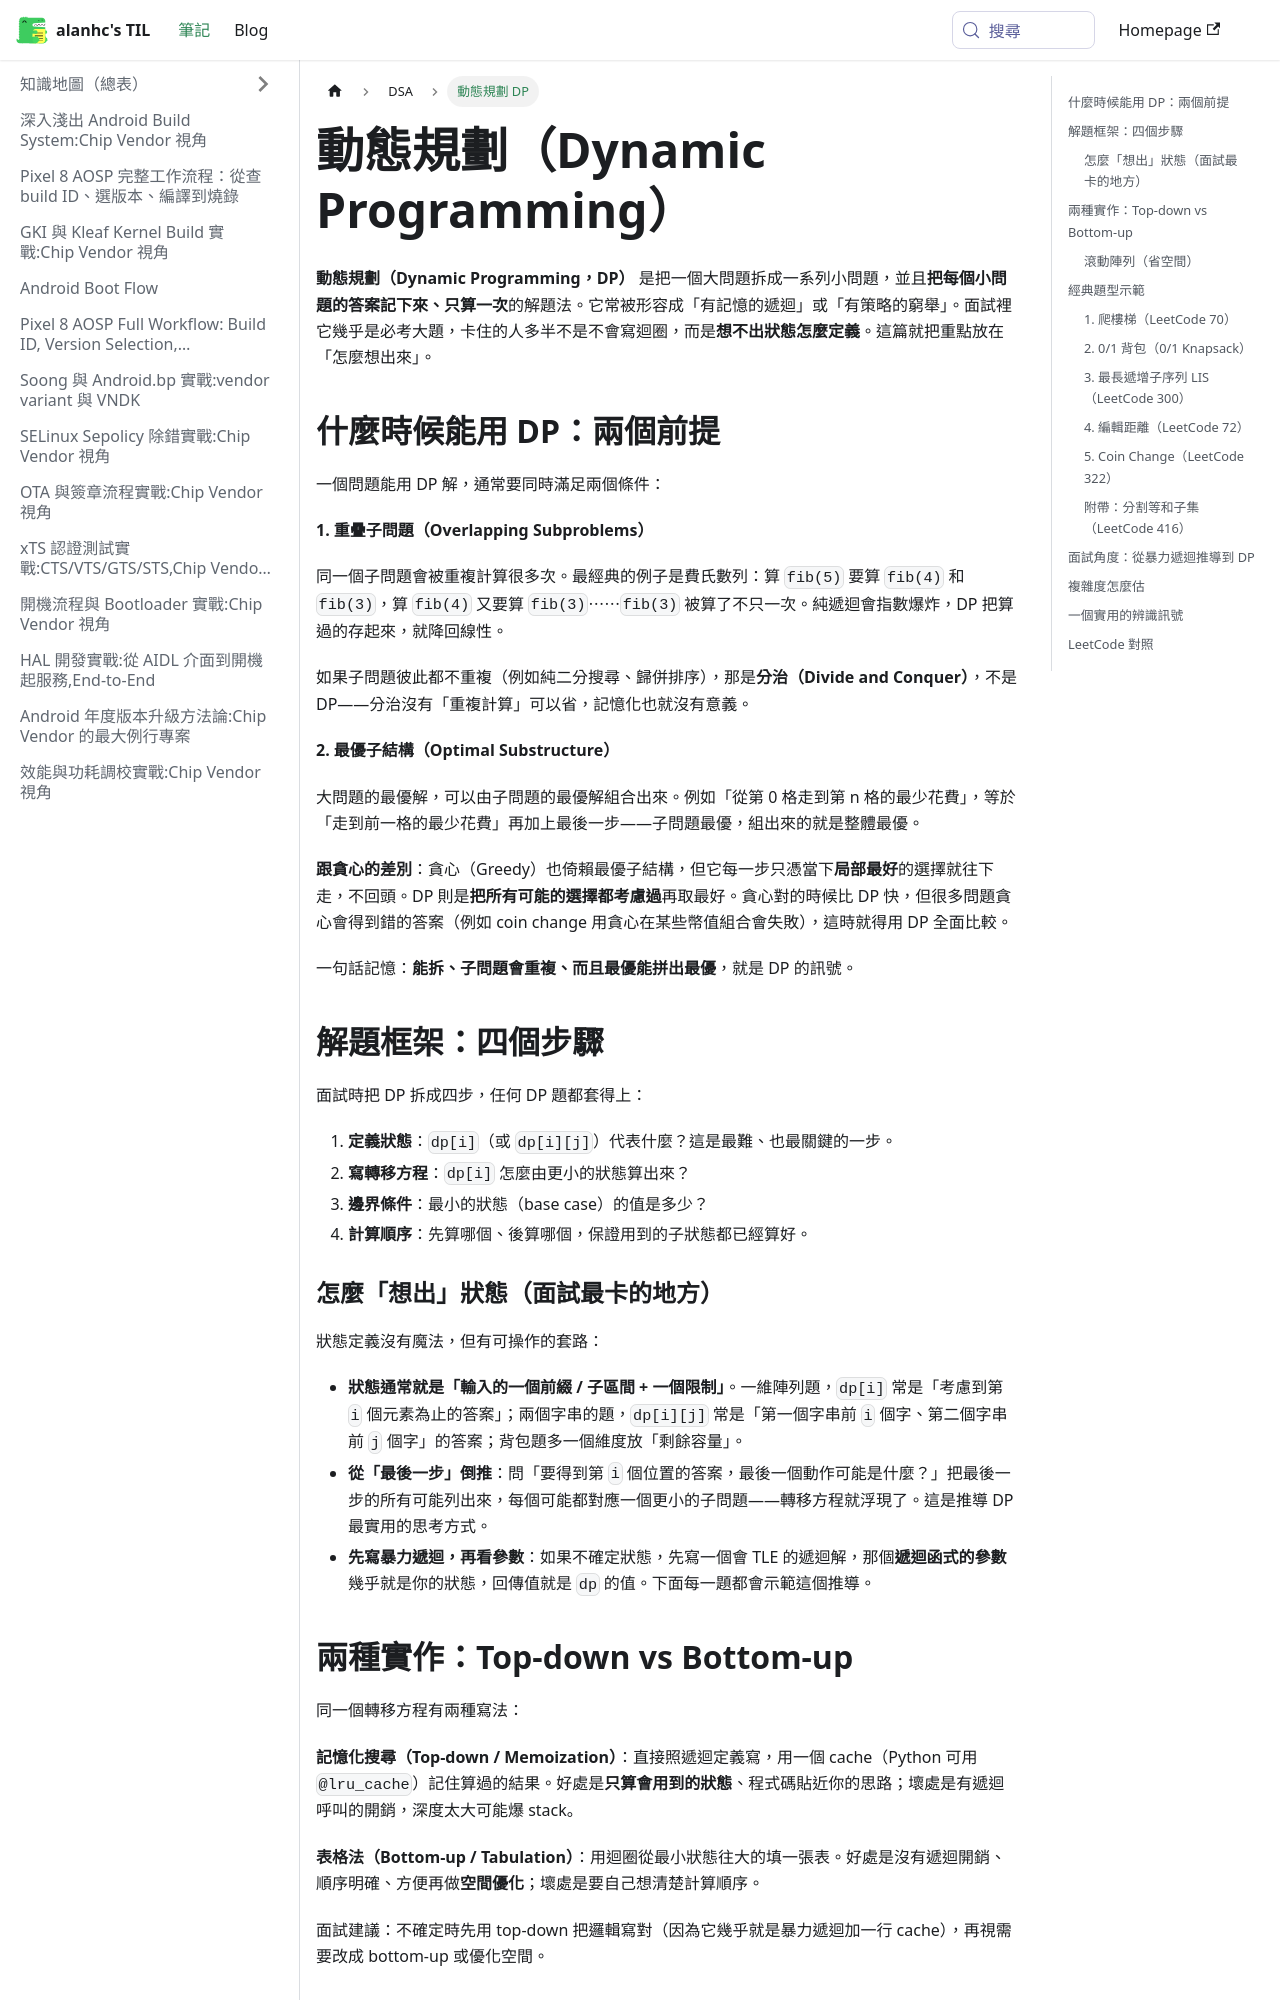

repository: alanhc/til · page: docs/DSA/Dynamic-Programming.html · generator: docusaurus

---
sidebar_label: 動態規劃 DP
---

# 動態規劃（Dynamic Programming）

**動態規劃（Dynamic Programming，DP）** 是把一個大問題拆成一系列小問題，並且**把每個小問題的答案記下來、只算一次**的解題法。它常被形容成「有記憶的遞迴」或「有策略的窮舉」。面試裡它幾乎是必考大題，卡住的人多半不是不會寫迴圈，而是**想不出狀態怎麼定義**。這篇就把重點放在「怎麼想出來」。

## 什麼時候能用 DP：兩個前提

一個問題能用 DP 解，通常要同時滿足兩個條件：

**1. 重疊子問題（Overlapping Subproblems）**

同一個子問題會被重複計算很多次。最經典的例子是費氏數列：算 `fib(5)` 要算 `fib(4)` 和 `fib(3)`，算 `fib(4)` 又要算 `fib(3)`⋯⋯`fib(3)` 被算了不只一次。純遞迴會指數爆炸，DP 把算過的存起來，就降回線性。

如果子問題彼此都不重複（例如純二分搜尋、歸併排序），那是**分治（Divide and Conquer）**，不是 DP——分治沒有「重複計算」可以省，記憶化也就沒有意義。

**2. 最優子結構（Optimal Substructure）**

大問題的最優解，可以由子問題的最優解組合出來。例如「從第 0 格走到第 n 格的最少花費」，等於「走到前一格的最少花費」再加上最後一步——子問題最優，組出來的就是整體最優。

**跟貪心的差別**：貪心（Greedy）也倚賴最優子結構，但它每一步只憑當下**局部最好**的選擇就往下走，不回頭。DP 則是**把所有可能的選擇都考慮過**再取最好。貪心對的時候比 DP 快，但很多問題貪心會得到錯的答案（例如 coin change 用貪心在某些幣值組合會失敗），這時就得用 DP 全面比較。

一句話記憶：**能拆、子問題會重複、而且最優能拼出最優**，就是 DP 的訊號。

## 解題框架：四個步驟

面試時把 DP 拆成四步，任何 DP 題都套得上：

1. **定義狀態**：`dp[i]`（或 `dp[i][j]`）代表什麼？這是最難、也最關鍵的一步。
2. **寫轉移方程**：`dp[i]` 怎麼由更小的狀態算出來？
3. **邊界條件**：最小的狀態（base case）的值是多少？
4. **計算順序**：先算哪個、後算哪個，保證用到的子狀態都已經算好。

### 怎麼「想出」狀態（面試最卡的地方）

狀態定義沒有魔法，但有可操作的套路：

- **狀態通常就是「輸入的一個前綴 / 子區間 + 一個限制」**。一維陣列題，`dp[i]` 常是「考慮到第 `i` 個元素為止的答案」；兩個字串的題，`dp[i][j]` 常是「第一個字串前 `i` 個字、第二個字串前 `j` 個字」的答案；背包題多一個維度放「剩餘容量」。
- **從「最後一步」倒推**：問「要得到第 `i` 個位置的答案，最後一個動作可能是什麼？」把最後一步的所有可能列出來，每個可能都對應一個更小的子問題——轉移方程就浮現了。這是推導 DP 最實用的思考方式。
- **先寫暴力遞迴，再看參數**：如果不確定狀態，先寫一個會 TLE 的遞迴解，那個**遞迴函式的參數**幾乎就是你的狀態，回傳值就是 `dp` 的值。下面每一題都會示範這個推導。

## 兩種實作：Top-down vs Bottom-up

同一個轉移方程有兩種寫法：

**記憶化搜尋（Top-down / Memoization）**：直接照遞迴定義寫，用一個 cache（Python 可用 `@lru_cache`）記住算過的結果。好處是**只算會用到的狀態**、程式碼貼近你的思路；壞處是有遞迴呼叫的開銷，深度太大可能爆 stack。

**表格法（Bottom-up / Tabulation）**：用迴圈從最小狀態往大的填一張表。好處是沒有遞迴開銷、順序明確、方便再做**空間優化**；壞處是要自己想清楚計算順序。

面試建議：不確定時先用 top-down 把邏輯寫對（因為它幾乎就是暴力遞迴加一行 cache），再視需要改成 bottom-up 或優化空間。
